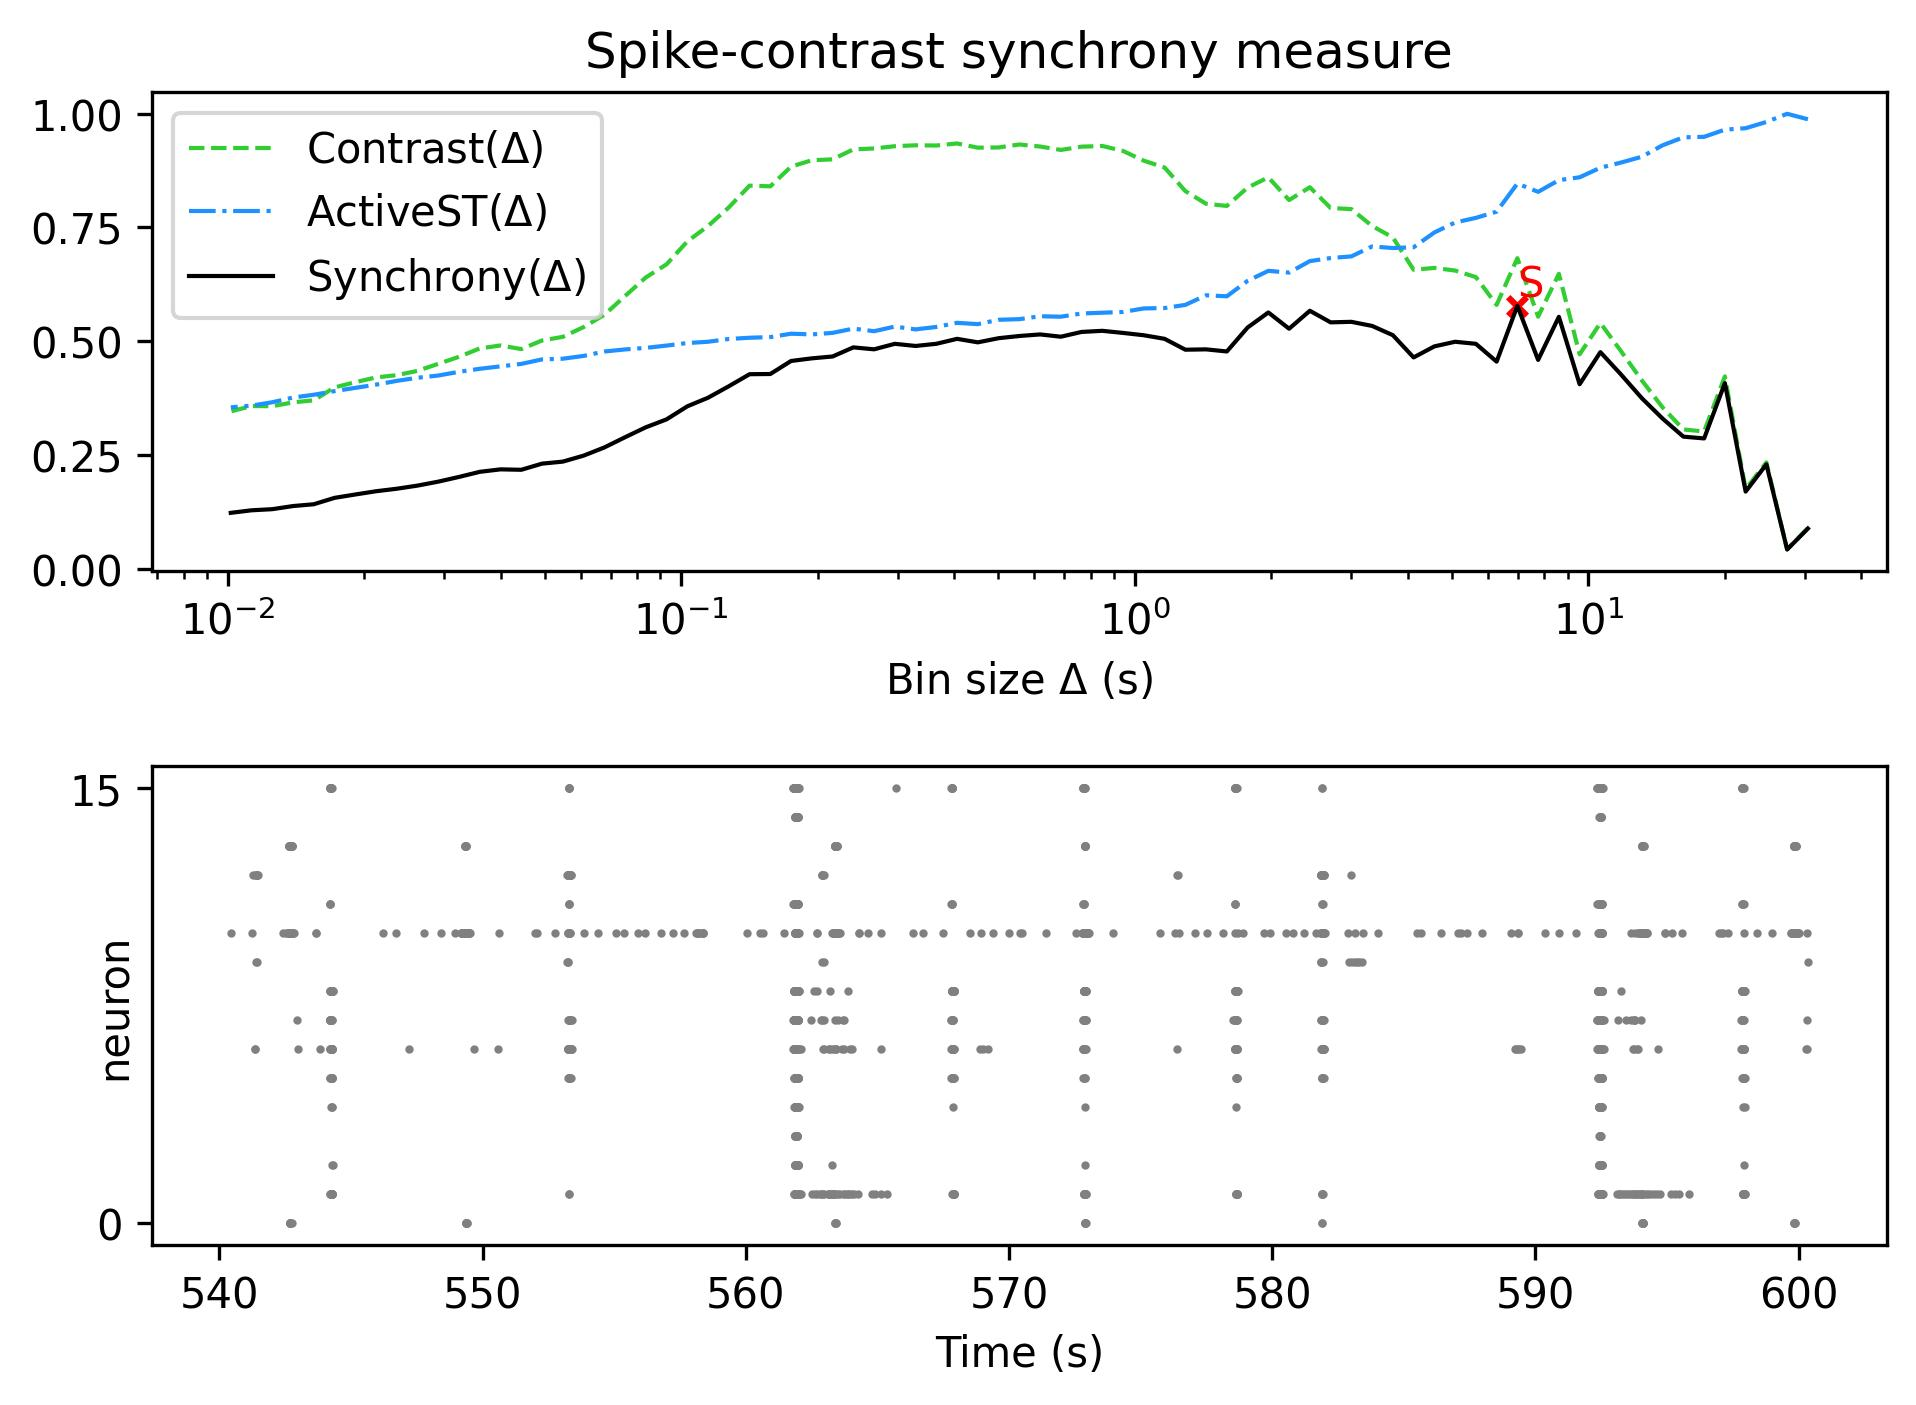

The data file committed next to this chart (first rows):
, Spike-contrast (30.5 s), Spike-contrast (27.45 s), Spike-contrast (24.705 s), Spike-contrast (22.234 s), Spike-contrast (20.011 s), Spike-contrast (18.01 s), Spike-contrast (16.209 s), Spike-contrast (14.588 s), Spike-contrast (13.129 s), Spike-contrast (11.816 s), Spike-contrast (10.635 s), Spike-contrast (9.571 s), Spike-contrast (8.614 s), Spike-contrast (7.753 s), Spike-contrast (6.977 s), Spike-contrast (6.28 s), Spike-contrast (5.652 s), Spike-contrast (5.087 s), Spike-contrast (4.578 s), Spike-contrast (4.12 s), Spike-contrast (3.708 s), Spike-contrast (3.337 s), Spike-contrast (3.004 s)
0, 0.08791, 0.04187, 0.2291, 0.1692, 0.4077, 0.2861, 0.29, 0.3297, 0.3744, 0.4264, 0.4758, 0.4053, 0.5535, 0.4588, 0.5777, 0.4549, 0.4941, 0.4987, 0.4885, 0.4642, 0.5131, 0.5335, 0.5425
